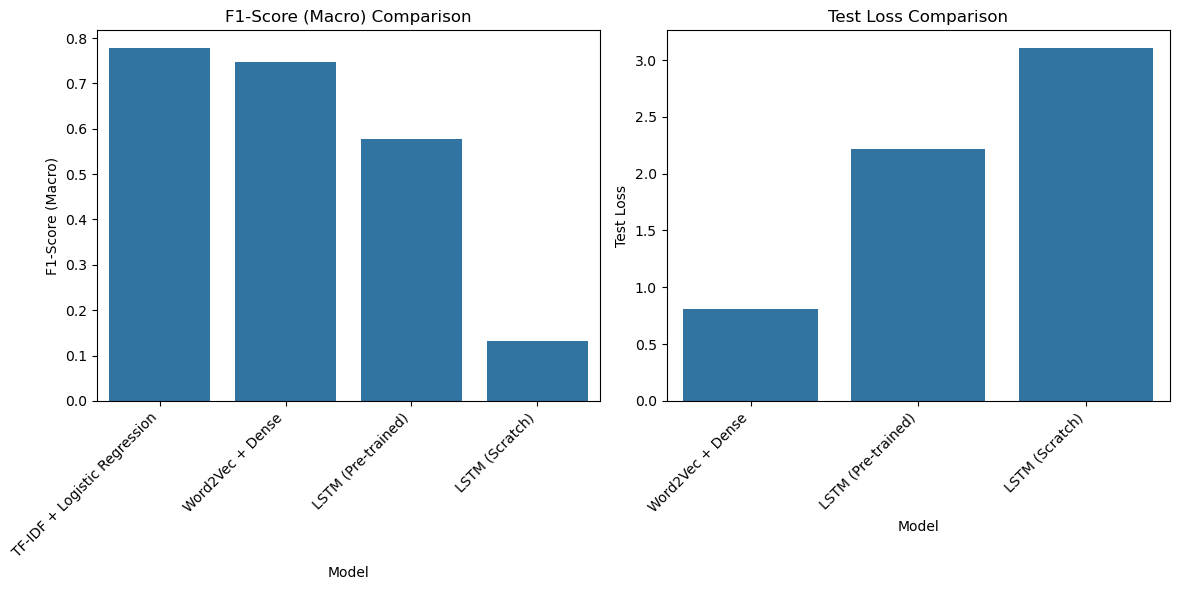

Source data for this figure (header and first rows):
Model, F1-Score (Macro), Test Loss
TF-IDF + Logistic Regression, 0.7781, N/A
Word2Vec + Dense, 0.7467, 0.8128
LSTM (Pre-trained), 0.5777, 2.214
LSTM (Scratch), 0.1312, 3.106
